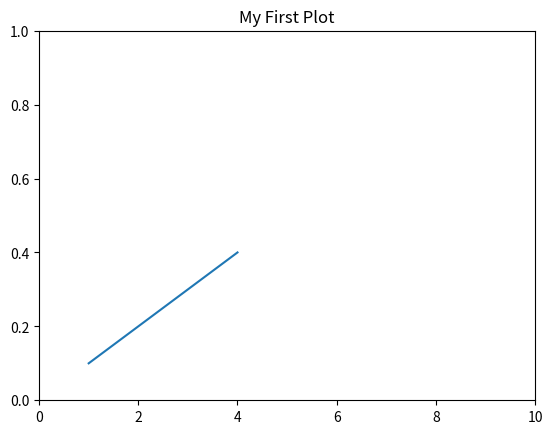

The matplotlib source for this figure:
import matplotlib.pyplot as plt
plt.axis([0, 10, 0, 1])
plt.title('My First Plot')
plt.plot([1, 2, 3, 4], [0.1, 0.2, 0.3, 0.4])
plt.show()


